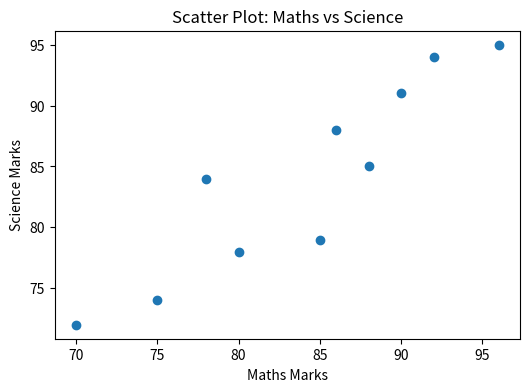
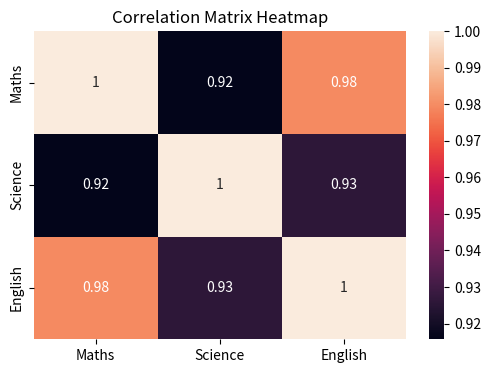
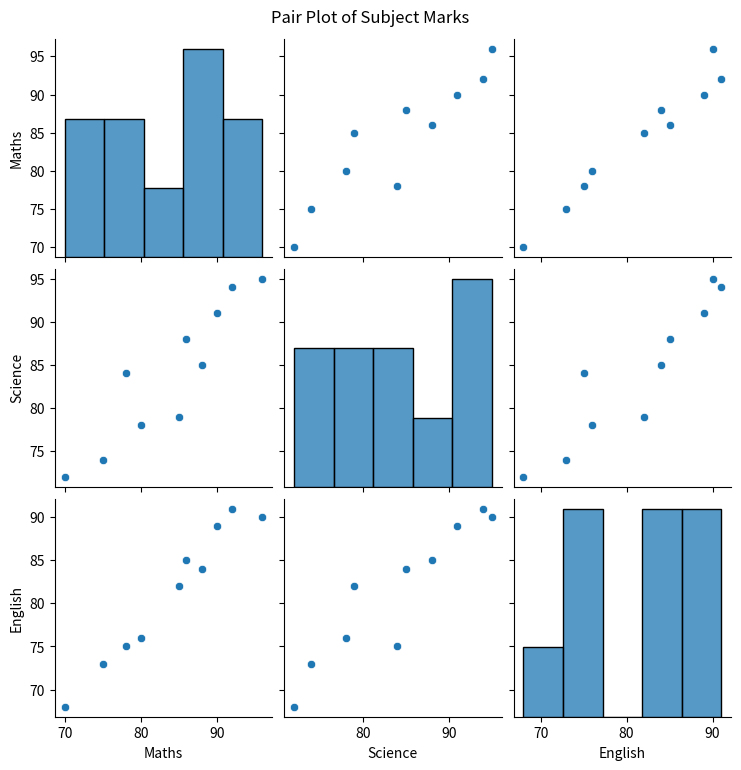

Recreate these plots in Python, in order.

import pandas as pd
import matplotlib.pyplot as plt
import seaborn as sns
def main():
    data = {
        'Maths': [78, 85, 96, 80, 86, 90, 70, 88, 92, 75],
        'Science': [84, 79, 95, 78, 88, 91, 72, 85, 94, 74],
        'English': [75, 82, 90, 76, 85, 89, 68, 84, 91, 73]
    }
    df = pd.DataFrame(data)
    print("Dataset")
    print(df)
    # Scatter Plot
    plt.figure(figsize=(6, 4))
    plt.scatter(df['Maths'], df['Science'])
    plt.title("Scatter Plot: Maths vs Science")
    plt.xlabel("Maths Marks")
    plt.ylabel("Science Marks")
    plt.show()
    # Correlation Matrix
    correlation = df.corr()
    print("\nCorrelation Matrix")
    print(correlation)
    # Heatmap
    plt.figure(figsize=(6, 4))
    sns.heatmap(correlation, annot=True)
    plt.title("Correlation Matrix Heatmap")
    plt.show()
    # Pair Plot
    sns.pairplot(df)
    plt.suptitle("Pair Plot of Subject Marks", y=1.02)
    plt.show()
if __name__ == '__main__':
    main()
